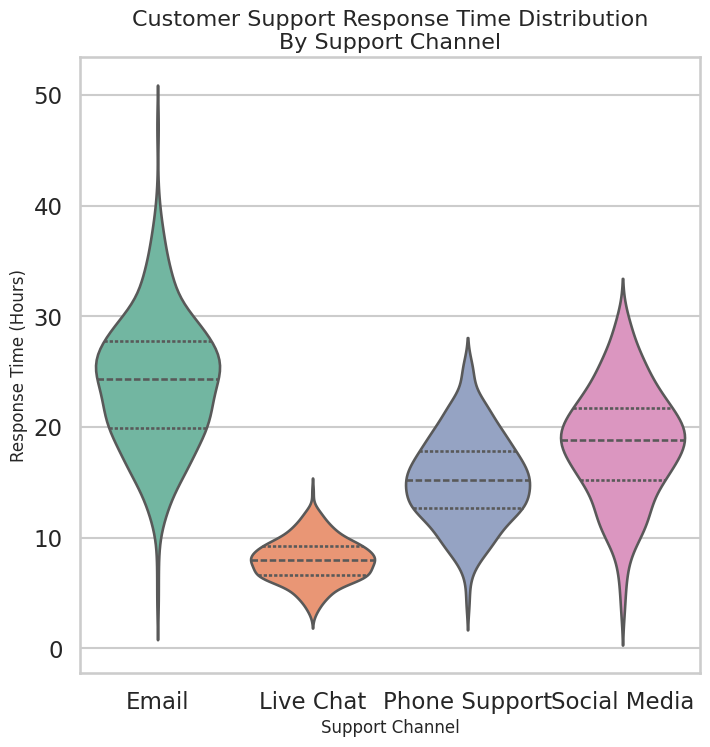

The matplotlib source for this figure:
import seaborn as sns
import matplotlib.pyplot as plt
import pandas as pd
import numpy as np

# ----------------------------
# Generate realistic synthetic data
# ----------------------------
np.random.seed(42)

channels = ["Email", "Live Chat", "Phone Support", "Social Media"]

email_times = np.random.normal(24, 6, 300)        # slower
chat_times = np.random.normal(8, 2, 300)          # fastest
phone_times = np.random.normal(15, 4, 300)        # medium
social_times = np.random.normal(18, 5, 300)       # medium-high

response_times = np.concatenate([
    email_times,
    chat_times,
    phone_times,
    social_times
])

support_channels = (
    ["Email"] * 300 +
    ["Live Chat"] * 300 +
    ["Phone Support"] * 300 +
    ["Social Media"] * 300
)

df = pd.DataFrame({
    "Support Channel": support_channels,
    "Response Time (Hours)": response_times
})

# ----------------------------
# Professional Seaborn Styling
# ----------------------------
sns.set_style("whitegrid")
sns.set_context("talk")

# ----------------------------
# Create Violin Plot
# ----------------------------
plt.figure(figsize=(8, 8))  # For 512x512 with dpi=64

sns.violinplot(
    x="Support Channel",
    y="Response Time (Hours)",
    data=df,
    palette="Set2",
    inner="quartile"
)

# ----------------------------
# Titles and Labels
# ----------------------------
plt.title("Customer Support Response Time Distribution\nBy Support Channel", fontsize=16)
plt.xlabel("Support Channel", fontsize=12)
plt.ylabel("Response Time (Hours)", fontsize=12)

# ----------------------------
# Save Chart (EXACT REQUIREMENT)
# ----------------------------
plt.savefig("chart.png", dpi=64, bbox_inches="tight")
plt.close()

print("chart.png generated successfully (512x512 pixels).")
